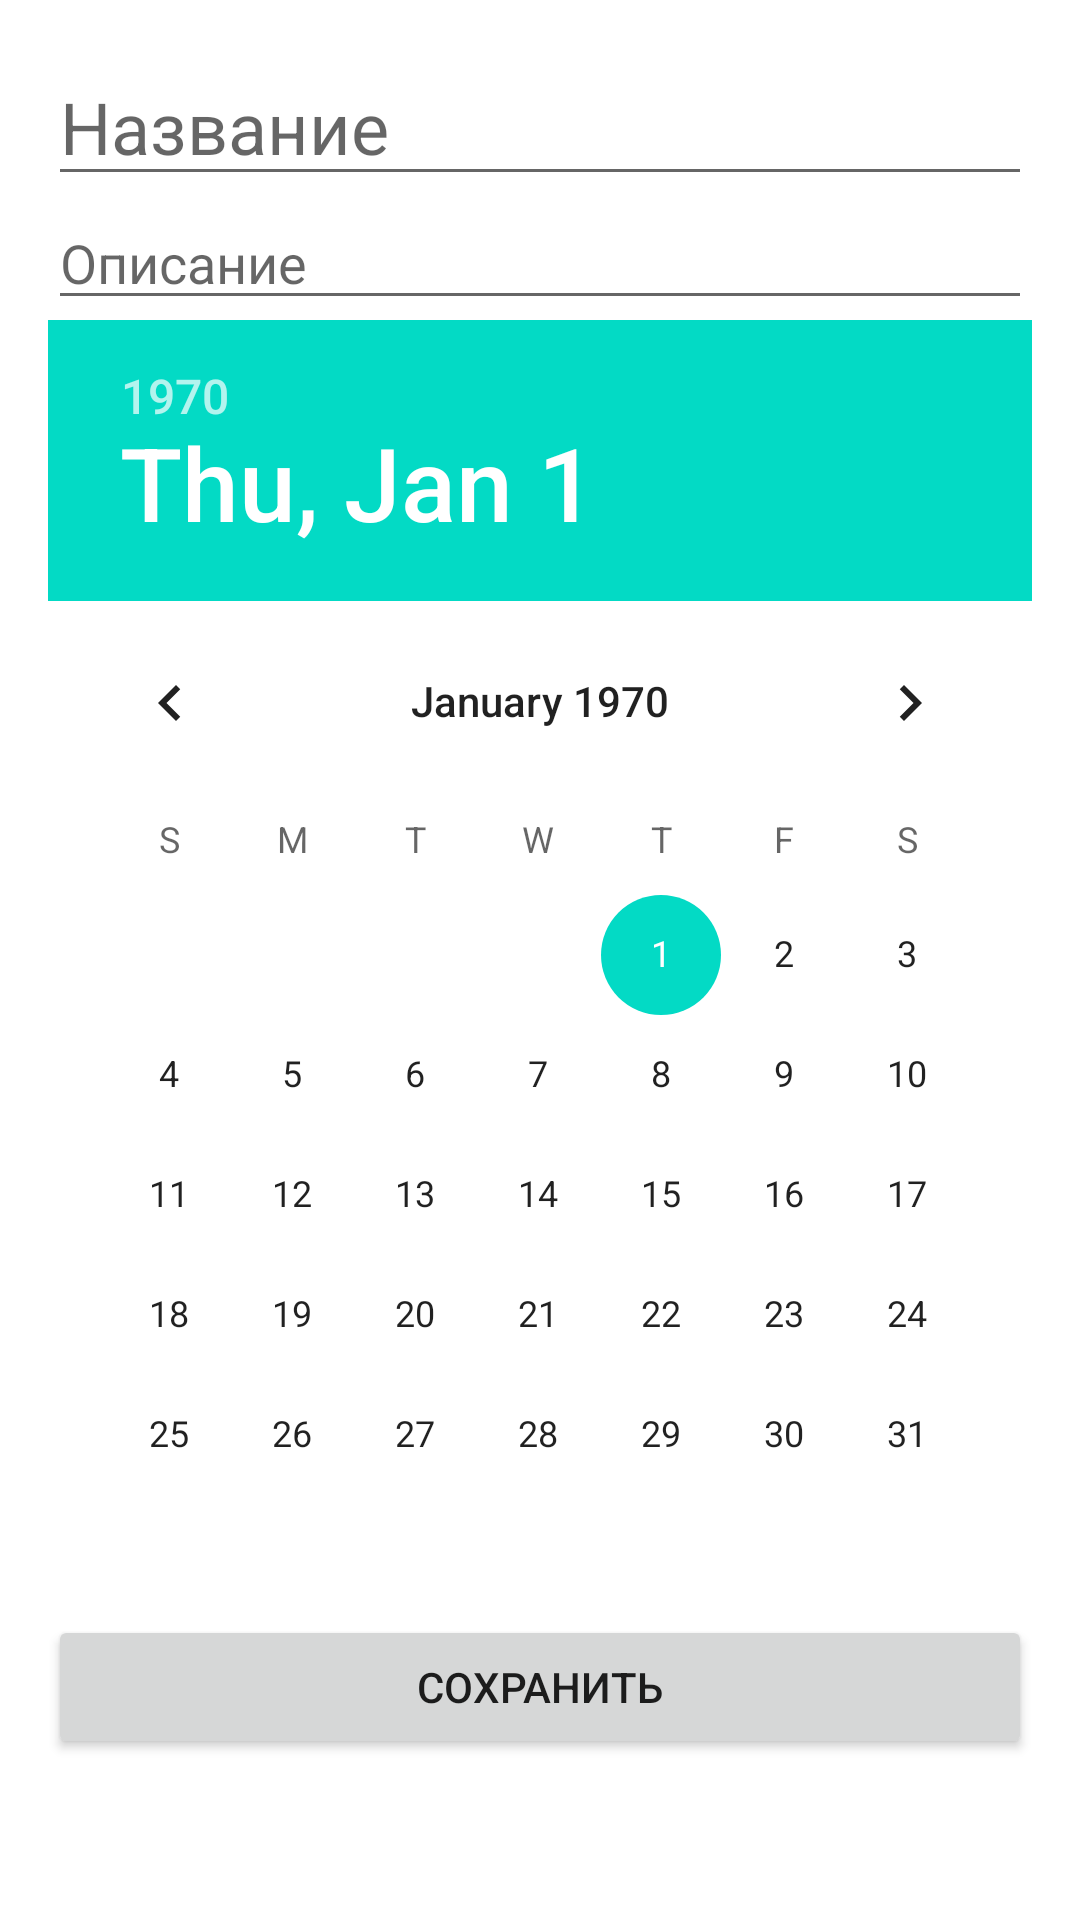

Here is an Android app screen rendered from its layout file. Give the layout XML and the strings, colors and styles it references.
<!-- AndroidManifest.xml: application theme Theme.Notepad -->
<!-- res/layout/fragment_notice.xml -->
<?xml version="1.0" encoding="utf-8"?>
<ScrollView xmlns:android="http://schemas.android.com/apk/res/android"
    xmlns:tools="http://schemas.android.com/tools"
    android:layout_width="match_parent"
    android:layout_height="match_parent">

    <LinearLayout
        android:layout_width="match_parent"
        android:layout_height="wrap_content"
        android:layout_margin="@dimen/default_margin"
        android:orientation="vertical"
        android:padding="@dimen/default_padding"
        tools:showIn=".MainActivity">

        <EditText
            android:id="@+id/title_edit_text"
            android:layout_width="match_parent"
            android:layout_height="wrap_content"
            android:hint="@string/title"
            android:inputType="text"
            android:maxLines="1"
            android:singleLine="true"
            android:textSize="@dimen/title_size" />

        <EditText
            android:id="@+id/description_edit_text"
            android:layout_width="match_parent"
            android:layout_height="wrap_content"
            android:hint="@string/description"
            android:inputType="text"
            android:singleLine="true"
            android:textSize="@dimen/text_size" />

        <DatePicker
            android:id="@+id/date_picker"
            android:layout_width="wrap_content"
            android:layout_height="wrap_content"
            android:hint="@string/date_creation" />

        <Button
            android:id="@+id/save_button"
            android:layout_width="match_parent"
            android:layout_height="wrap_content"
            android:text="@string/save" />
    </LinearLayout>
</ScrollView>
<!-- resources referenced by this layout -->
<resources>
  <dimen name="default_margin">8dp</dimen>
  <dimen name="default_padding">8dp</dimen>
  <dimen name="text_size">18sp</dimen>
  <dimen name="title_size">24sp</dimen>
  <string name="date_creation">Дата создания</string>
  <string name="description">Описание</string>
  <string name="save">Сохранить</string>
  <string name="title">Название</string>
  <style name="Theme.Notepad" parent="Theme.MaterialComponents.DayNight.DarkActionBar">
          
          <item name="colorPrimary">@color/purple_500</item>
          <item name="colorPrimaryVariant">@color/purple_700</item>
          <item name="colorOnPrimary">@color/white</item>
          
          <item name="colorSecondary">@color/teal_200</item>
          <item name="colorSecondaryVariant">@color/teal_700</item>
          <item name="colorOnSecondary">@color/black</item>
          
          <item name="android:statusBarColor" tools:targetApi="l">?attr/colorPrimaryVariant</item>
          
          <item name="windowNoTitle">true</item>
          <item name="windowActionBar">false</item>
      </style>
  <color name="purple_500">#FF6200EE</color>
  <color name="purple_700">#FF3700B3</color>
  <color name="white">#FFFFFFFF</color>
  <color name="teal_200">#FF03DAC5</color>
  <color name="teal_700">#FF018786</color>
  <color name="black">#FF000000</color>
</resources>
